Run: headless pygame with SDL's dummy video driver; simulated clock (each Clock.tick advances the game by its frame time, no real sleeping); random seed 0; keys injected as events and as key.get_pressed() state; no mouse input.
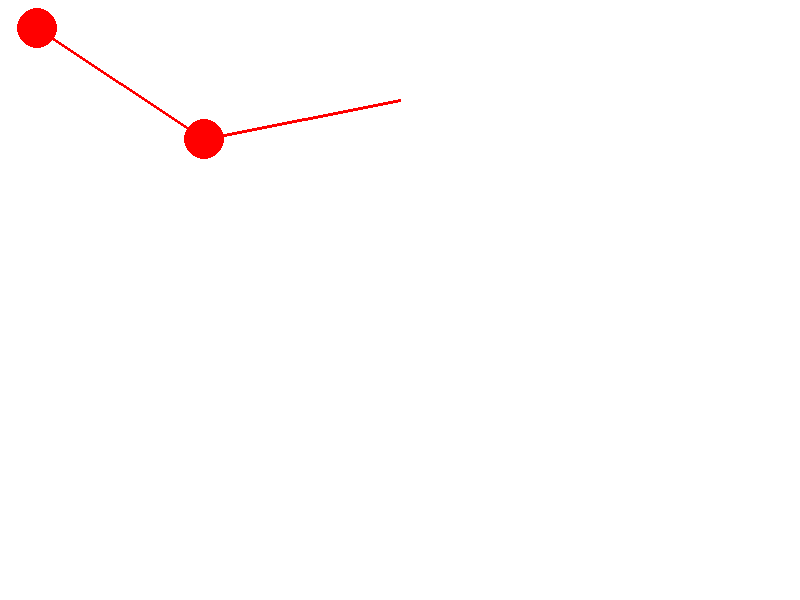
Frame 1 of 4 · flips 1–60 · no input
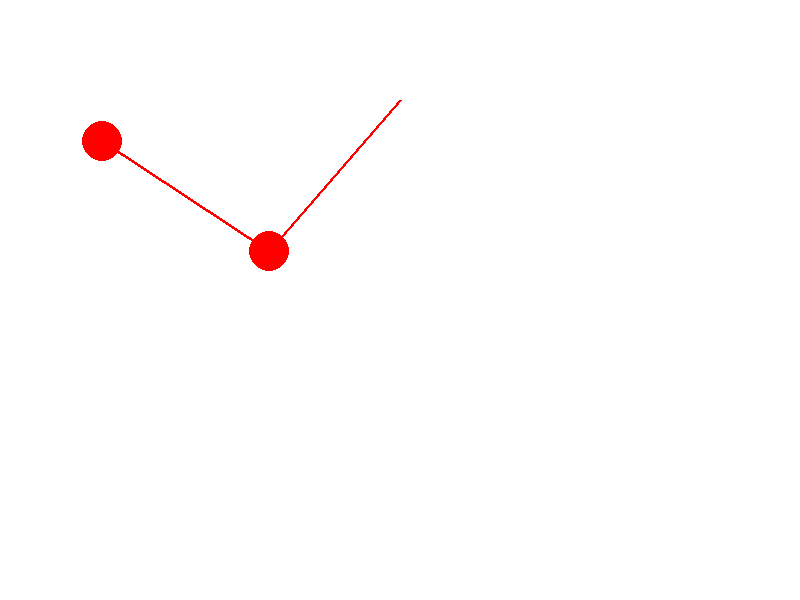
Frame 2 of 4 · flips 61–180 · tapped SPACE, RETURN · held RIGHT (→), D
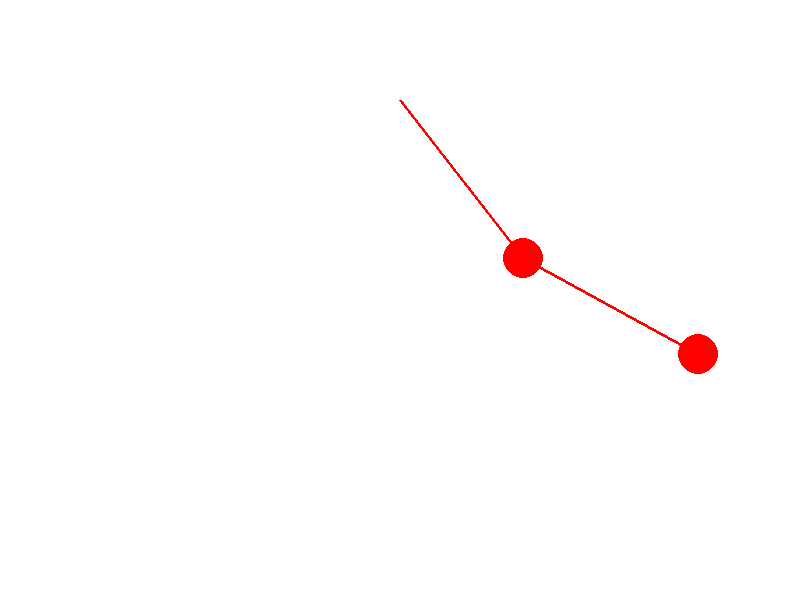
Frame 3 of 4 · flips 181–300 · held DOWN (↓), S
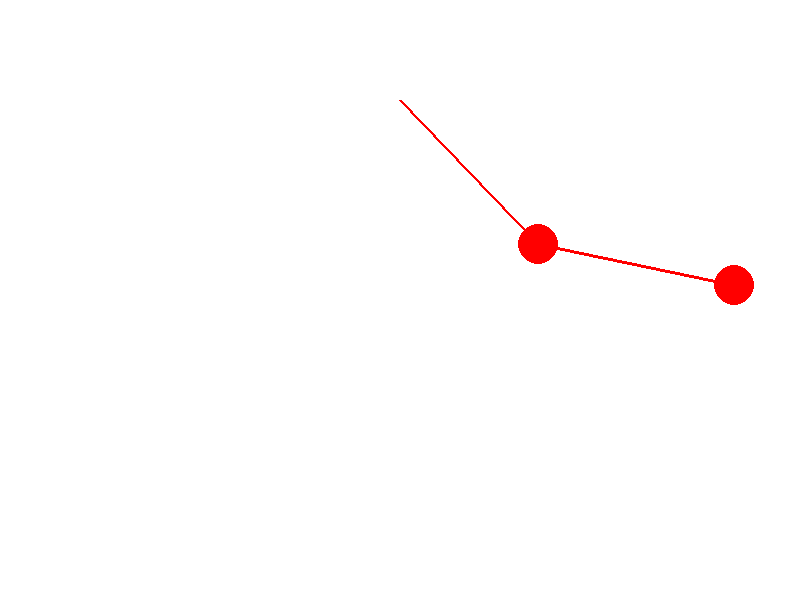
Frame 4 of 4 · flips 301–420 · held LEFT (←), A, UP (↑), W

The pygame program that drew these frames:

import pygame
import math
pygame.init()
display_width=800
display_height=600

black = (0,0,0)
white = (255,255,255)
red = (255,0,0)
green=(0,255,0)
length_1=200
length_2=200
angleDeg=90
angleDeg_2=90
angle_1=angleDeg/180*math.pi
angle_2=angleDeg_2/180*math.pi
g=.981
angularAcceleration_1=0
angularVelocity_1=0
angularAcceleration_2=0
angularVelocity_2=0
pivotx=0.5*display_width
pivoty=0.5*display_height-200
m_1=2
m_2=1

gameDisplay=pygame.display.set_mode((display_width,display_height))
pygame.display.set_caption("Double Pendulum")
clock=pygame.time.Clock()

velocity=0
run=True
while run:
    gameDisplay.fill(white)
    x=round(pivotx+length_1*math.sin(angle_1))
    y=round(pivoty+length_1*math.cos(angle_1))
    x_2=round(pivotx+length_1*math.sin(angle_1)+length_2*math.sin(angle_2))
    y_2=round(pivoty+length_1*math.cos(angle_1)+length_2*math.cos(angle_2))
    for event in pygame.event.get():
        if event.type==pygame.QUIT:
            run= False
    pygame.draw.line(gameDisplay,red,(pivotx,pivoty),(x,y),3)
    pygame.draw.line(gameDisplay,red,(x,y),(x_2,y_2),3)
    pygame.draw.circle(gameDisplay,red,(x,y),20)
    pygame.draw.circle(gameDisplay,red,(x_2,y_2),20) 
    numerator_1=-g*(2*m_1+m_2)*math.sin(angle_1)-m_2*g*math.sin(angle_1-2*angle_2)-2*math.sin(angle_1-angle_2)*m_2*(angularVelocity_2**2*length_2+angularVelocity_1**2*length_1*math.cos(angle_1-angle_2))
    angularAcceleration_1=(numerator_1)/(length_1*(2*m_1+m_2-m_2*math.cos(2*angle_1-2*angle_2)))
    angularAcceleration_2=(2*math.sin(angle_1-angle_2)*(angularVelocity_1**2*length_1*(m_1+m_2)+g*(m_1+m_2)*math.cos(angle_1)+angularVelocity_2**2*length_2*m_2*math.cos(angle_1-angle_2)))/(length_2*(2*m_1+m_2-m_2*math.cos(2*angle_1-2*angle_2)))
    angularVelocity_2+=angularAcceleration_2
    angle_2+=angularVelocity_2
    angularVelocity_1+=angularAcceleration_1
    angle_1+=angularVelocity_1
    pygame.display.update()
    clock.tick(60)

pygame.quit()
quit()
